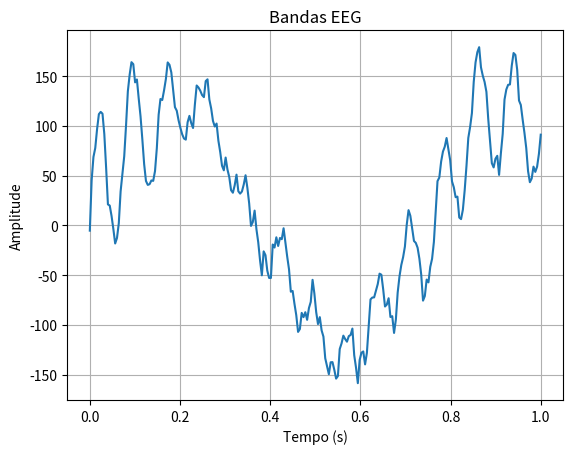

This chart was generated by the following Python code:
import numpy as np
import matplotlib.pyplot as plt
import random as rd

t = np.linspace(0, 1, 250)

def wave(freq, amp):
    return amp * np.sin(2 * np.pi * freq * t)

ampS = rd.uniform(0.5, 1.0) # Network Noise

# 1 = Hz,  2 = Amp
d1 = rd.uniform(0.5, 4.0)
d2 = rd.uniform(20.0, 200.0)

t1 = rd.uniform(4.0, 8.0)
t2 = rd.uniform(10.0, 100.0)

a1 = rd.uniform(8.0, 13.)
a2 = rd.uniform(5.0, 50.0)

m1 = rd.uniform(9.0, 12.0)
m2 = rd.uniform(5.0, 30.0)

s1 = rd.uniform(12.0, 16.0)
s2 = rd.uniform(5.0, 20.0)

b1 = rd.uniform(13.0, 30.0)
b2 = rd.uniform(1.0, 20.0)

g1 = rd.uniform(30.0, 60.0)
g2 = rd.uniform(0.5, 10.0)

hg1 = rd.uniform(60.0, 100.0)
hg2 = rd.uniform(0.1, 5.0)

banda = {
    "delta": (d1, d2),
    "theta": (t1, t2),
    "alpha": (a1, a2),
    "mu": (m1, m2),
    "sigma": (s1, s2),
    "beta": (b1, b2),
    "gamma": (g1, g2),
    "high_gamma": (hg1, hg2)
}

ondas = {}
for name, (freq, amp) in banda.items():
    ondas[name] = wave(freq, amp)

for name, onda in ondas.items():
        print(onda[:5])

N1 = np.random.normal(0, 5, size=len(t)) # White Noise
N2 = np.sin(2 * np.pi * 60 * t) * ampS # Network Noise

EEG = sum(ondas.values())
EEG_real = EEG + N1 + N2

plt.plot(t, EEG_real)
plt.title("Bandas EEG") 
plt.xlabel("Tempo (s)")
plt.ylabel("Amplitude")
plt.grid(True)
plt.show()
